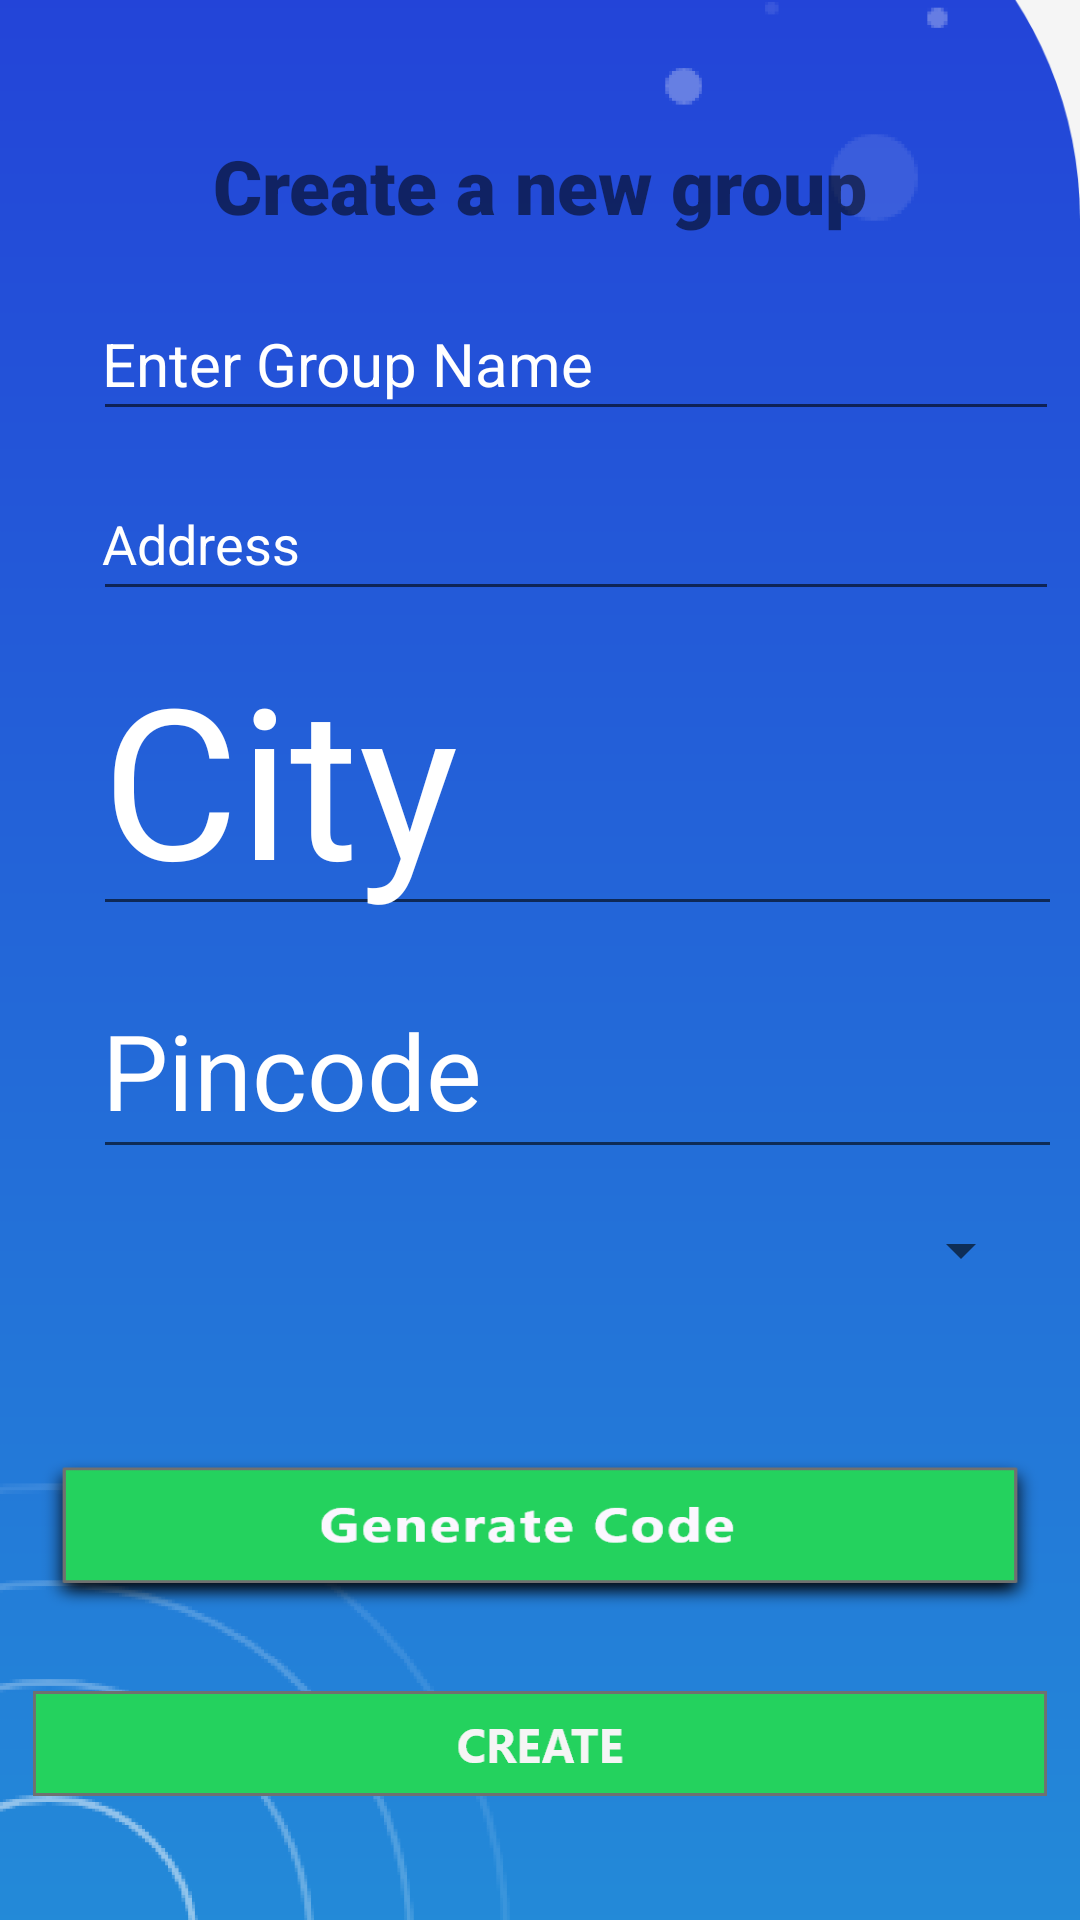

The Android layout XML behind this screen, and the referenced resources:
<!-- AndroidManifest.xml: application theme AppTheme -->
<!-- res/layout/activity_create_group.xml -->
<?xml version="1.0" encoding="utf-8"?>
<RelativeLayout xmlns:android="http://schemas.android.com/apk/res/android"
    xmlns:app="http://schemas.android.com/apk/res-auto"
    xmlns:tools="http://schemas.android.com/tools"
    android:layout_width="match_parent"
    android:layout_height="match_parent"
    android:background="@drawable/beet"
    tools:context=".CreateGroupActivity">

    <TextView
        android:id="@+id/createnewheader"
        android:layout_width="wrap_content"
        android:layout_height="wrap_content"
        android:layout_centerHorizontal="true"
        android:layout_marginTop="45dp"
        android:fontFamily="sans-serif-black"
        android:text="Create a new group"
        android:textSize="25dp" />

    <EditText
        android:id="@+id/groupname"
        android:layout_width="322dp"
        android:layout_height="45dp"
        android:layout_below="@+id/createnewheader"
        android:layout_marginStart="31dp"
        android:layout_marginTop="20dp"
        android:hint="Enter Group Name"
        android:padding="3dp"
        android:textColorHint="@color/white"
        android:textSize="20dp" />

    <EditText
        android:id="@+id/address"
        android:layout_width="322dp"
        android:layout_height="45dp"
        android:layout_below="@+id/groupname"
        android:layout_marginStart="31dp"
        android:layout_marginTop="15dp"
        android:hint="Address"
        android:padding="3dp"
        android:textColorHint="@color/white" />

    <EditText
        android:id="@+id/city"
        android:layout_width="323dp"
        android:layout_height="90dp"
        android:layout_below="@+id/address"
        android:layout_marginStart="31dp"
        android:layout_marginTop="15dp"
        android:hint="City"
        android:padding="3dp"
        android:textColorHint="@color/white"
        android:textSize="70dp" />

    <EditText
        android:id="@+id/pincode"
        android:layout_width="323dp"
        android:layout_height="66dp"
        android:layout_below="@+id/city"
        android:layout_marginStart="31dp"
        android:layout_marginTop="15dp"
        android:hint="Pincode"
        android:inputType="number"
        android:padding="3dp"
        android:textColorHint="@color/white"
        android:textSize="35dp" />

    <EditText
        android:id="@+id/gencode"
        android:layout_width="270dp"
        android:layout_height="100dp"
        android:layout_below="@+id/spinner"
        android:layout_centerHorizontal="true"
        android:layout_marginTop="20dp"
        android:layout_marginEnd="54dp"
        android:hint="WWWWW"
        android:padding="3dp"
        android:textAlignment="center"
        android:textAllCaps="true"
        android:textColor="@color/white"
        android:textSize="50dp"
        android:visibility="invisible" />

    <Spinner
        android:id="@+id/spinner"
        android:layout_width="match_parent"
        android:layout_height="wrap_content"
        android:layout_below="@+id/pincode"
        android:layout_centerHorizontal="true"
        android:layout_marginStart="31dp"
        android:layout_marginTop="15dp" />

    <Button
        android:id="@+id/create"
        android:layout_width="338dp"
        android:layout_height="35dp"
        android:layout_below="@+id/gencode"
        android:layout_centerHorizontal="true"
        android:layout_marginTop="15dp"
        android:background="@drawable/create" />

    <Button
        android:id="@+id/newGene"
        android:layout_width="338dp"
        android:layout_height="55dp"
        android:layout_below="@+id/spinner"
        android:layout_centerHorizontal="true"
        android:layout_marginTop="55dp"
        android:background="@drawable/gencode"
        android:textStyle="italic" />

</RelativeLayout>
<!-- resources referenced by this layout -->
<resources>
  <color name="white">#FFFF</color>
  <!-- drawable beet: png bitmap (drawable-hdpi, 23849 bytes) -->
  <!-- drawable create: png bitmap (drawable-hdpi, 1495 bytes) -->
  <!-- drawable gencode: png bitmap (drawable-hdpi, 4280 bytes) -->
  <style name="AppTheme" parent="Theme.AppCompat.Light.NoActionBar">
          
          <item name="colorPrimary">@color/colorPrimary</item>
          <item name="colorPrimaryDark">@color/colorPrimaryDark</item>
          <item name="colorAccent">@color/colorAccent</item>
      </style>
  <color name="colorPrimary">#24D25E</color>
  <color name="colorPrimaryDark">#101011</color>
  <color name="colorAccent">#24D25E</color>
</resources>
